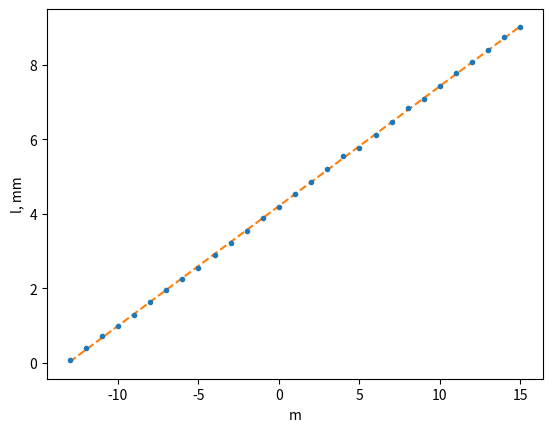
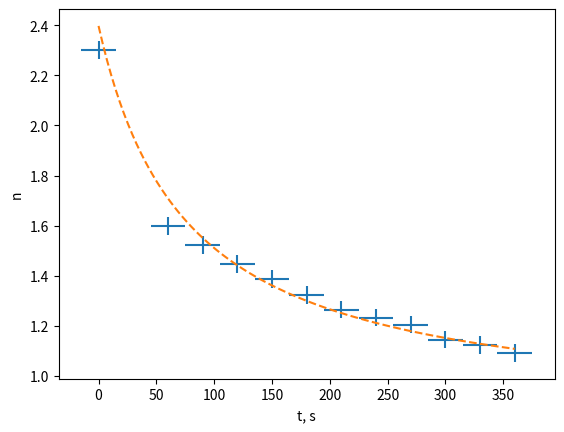

These figures' Python source, in order:
#!/bin/python3

import matplotlib.pyplot as plt
import numpy as np
from math import pi, sqrt


def linear(a, b):
    return lambda x: b + a * x


def mnk_err(ax, x, y, *args, **kwargs):
    (a, b), residuals, *_ = np.polyfit(x, y, 1, full=True)
    residuals = np.sqrt(residuals / len(x)) + kwargs.pop("yerr", 0)
    line, *_ = ax.errorbar(x, y, linestyle="None", marker=".", yerr=residuals,
                           *args, **kwargs)
    f = linear(a, b)
    mm = min(x), max(x)
    ax.plot(mm, tuple(map(f, mm)), linestyle="dashed", color=line.get_color()
            if "label" in kwargs else None)
    return a, b


P0 = 10e5  # Pa
mmH2OtoPa = 9.80665  # mmH20/Pa
R = 8.314  # J/mol/K
NA = 6.02
T = 26.8 + 273.16  # K
L = 10  # cm
lam = 6200  # A
dlam = 0  # m/del


def plot1():
    m = np.arange(-13, 16)
    a = np.array([
        0.07, 0.40, 0.72, 0.98,
        1.30, 1.64, 1.95, 2.26,
        2.54, 2.90, 3.215, 3.55,
        3.90, 4.175, 4.54, 4.85,
        5.195, 5.545, 5.77, 6.115,
        6.48, 6.835, 7.10, 7.445,
        7.78, 8.09, 8.41, 8.745, 9.02
    ])
    fig, ax = plt.subplots()
    ax.set_xlabel("m")
    ax.set_ylabel("l, mm")
    global dlam
    dlam, _ = mnk_err(ax, m, a, xerr=0)
    dlam /= 1000
    print(dlam, ", m / del")


def plot2():
    p = np.arange(-1100, 1000, 100)
    a = np.array([
        5.57, 5.52, 5.40, 5.25, 5.19, 5.08,
        4.93, 4.76, 4.61, 4.53, 4.38, 4.175,
        4.08, 3.92, 3.82, 3.69, 3.51, 3.38,
        3.24, 3.06, 3.01
    ])
    n = a * dlam * lam / L
    print(n)
    fig, ax = plt.subplots()
    ax.set_xlabel("P, mmH2O")
    ax.set_ylabel("dn")
    n_p, n_0 = mnk_err(ax, p, n, yerr=0.005, xerr=10)
    n_p = -n_p
    print(n_p, "n / mmH2O")
    al = n_p * R * T / 2 / pi / NA / mmH2OtoPa
    n_0 = sqrt(1 + 2 * pi * NA / T / R * al * 760)
    print(al, n_0)


def plot3():
    t = np.array([
        0, 60, 90, 120,
        150, 180, 210, 240,
        270, 300, 330, 360
    ])
    a = np.array([
        11.53, 8.0, 7.62, 7.24,
        6.94, 6.62, 6.33, 6.17,
        6.03, 5.73, 5.62, 5.46
    ])
    fig, ax = plt.subplots()
    a = a * dlam * lam / L
    a0 = 4.175 * dlam * lam / L
    (k, b), residuals, *_ = np.polyfit(t, 1 / (a - a0), 1, full=True)
    residuals = np.sqrt(residuals) / len(t)
    line, *_ = ax.errorbar(t, a, yerr=residuals, xerr=15, linestyle="None")
    f = lambda x: a0 + 1 / (b + k * x)
    x = np.linspace(min(t), max(t), 100)
    y = np.fromiter(map(f, x), np.float32)
    ax.plot(x, y, linestyle="dashed")
    ax.set_xlabel("t, s")
    ax.set_ylabel("n")
    n_0 = f(0)
    print(n_0)


def main():
    plot1()
    #  plot2()
    plot3()
    #  plt.show()
    #  plt.savefig('l432.1.png')
    #  plt.savefig('l432.2.png')
    plt.savefig('l432.3.png')


if __name__ == '__main__':
    main()
